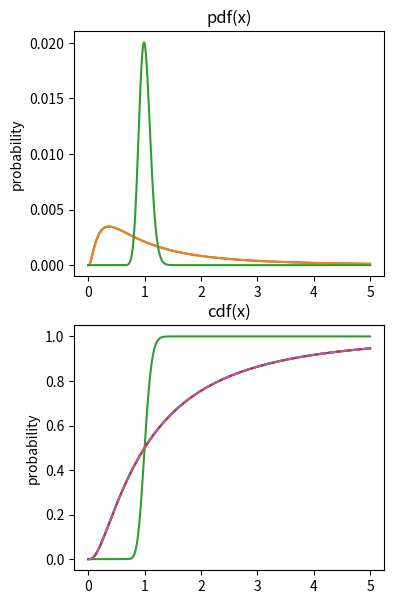

Recreate this plot in Python.
import matplotlib.pyplot as plt
import numpy as np
import scipy.stats as stats

x = np.linspace(0, 5, 1001)

p1 = stats.lognorm.pdf(x, 1)
c1 = stats.lognorm.cdf(x, 1)

p2 = stats.lognorm.pdf(x, .1)
c2 = stats.lognorm.cdf(x, .1)


fig, ax = plt.subplots(2, 1, figsize=(4, 7))

ax[0].plot(x, p1 / sum(p1))
ax[0].plot(x, p1 / sum(p1), x, p2 / sum(p2))
ax[0].set_ylabel('probability')
ax[0].set_title('pdf(x)')

ax[1].plot(x, c1)
ax[1].plot(x, c1, x, c2)
ax[1].set_ylabel('probability')
ax[1].set_title('cdf(x)')
plt.show()

c1x = np.cumsum(p1 * (x[1] - x[0]))

plt.plot(x, c1)
plt.plot(x, c1x, '--')
plt.show()
